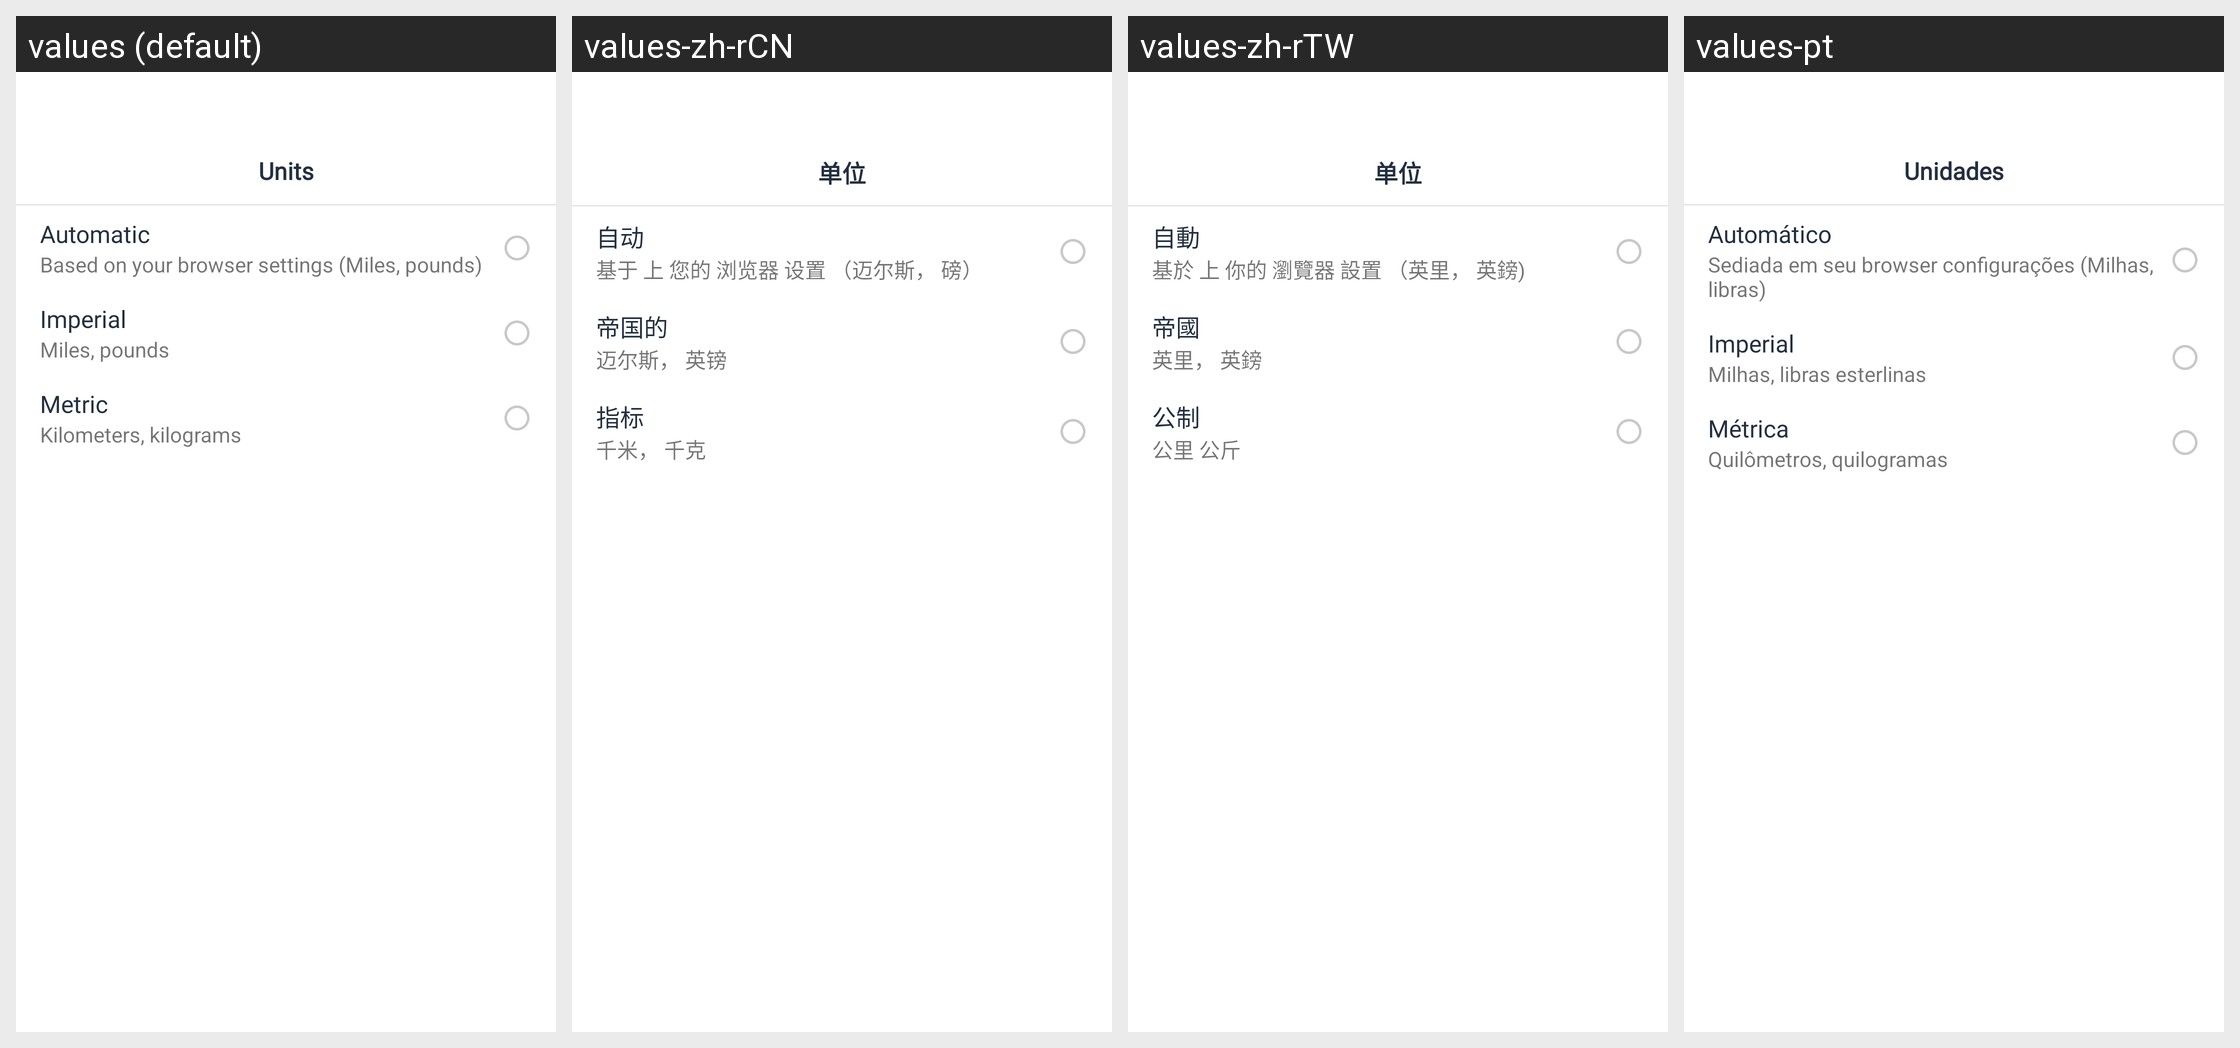

The Android screen above is rendered under several locales of the same app. Produce the string resources it draws, with the default and per-locale values.
Android screen res/layout/fragment_unit_system.xml rendered under 4 locales, left to right: values (default), values-zh-rCN, values-zh-rTW, values-pt. Device: Nexus 5 (rendered at 1080×1920; each locale shown at half size, 540×960, under a caption strip naming it); theme Theme.AmazonLocation.
Other locales in the repository, not shown: values-ar, values-de, values-es, values-fr, values-hi, values-it, values-iw, values-ja, values-ko.
Strings drawn on this screen, with the default value and each locale's value (text and hints the layout hard-codes, and strings that could not be matched under every locale, appear in the picture but are not listed):

units
  values: Units
  values-zh-rCN: 单位
  values-zh-rTW: 单位
  values-pt: Unidades

automatic
  values: Automatic
  values-zh-rCN: 自动
  values-zh-rTW: 自動
  values-pt: Automático

label_automatic_sub_title_mile
  values: Based on your browser settings (Miles, pounds)
  values-zh-rCN: 基于 上 您的 浏览器 设置 （迈尔斯， 磅）
  values-zh-rTW: 基於 上 你的 瀏覽器 設置 （英里， 英鎊)
  values-pt: Sediada em seu browser configurações (Milhas, libras)

imperial
  values: Imperial
  values-zh-rCN: 帝国的
  values-zh-rTW: 帝國
  values-pt: Imperial

subtitle_imperial
  values: Miles, pounds
  values-zh-rCN: 迈尔斯， 英镑
  values-zh-rTW: 英里， 英鎊
  values-pt: Milhas, libras esterlinas

metric
  values: Metric
  values-zh-rCN: 指标
  values-zh-rTW: 公制
  values-pt: Métrica

subtitle_metric
  values: Kilometers, kilograms
  values-zh-rCN: 千米， 千克
  values-zh-rTW: 公里 公斤
  values-pt: Quilômetros, quilogramas
